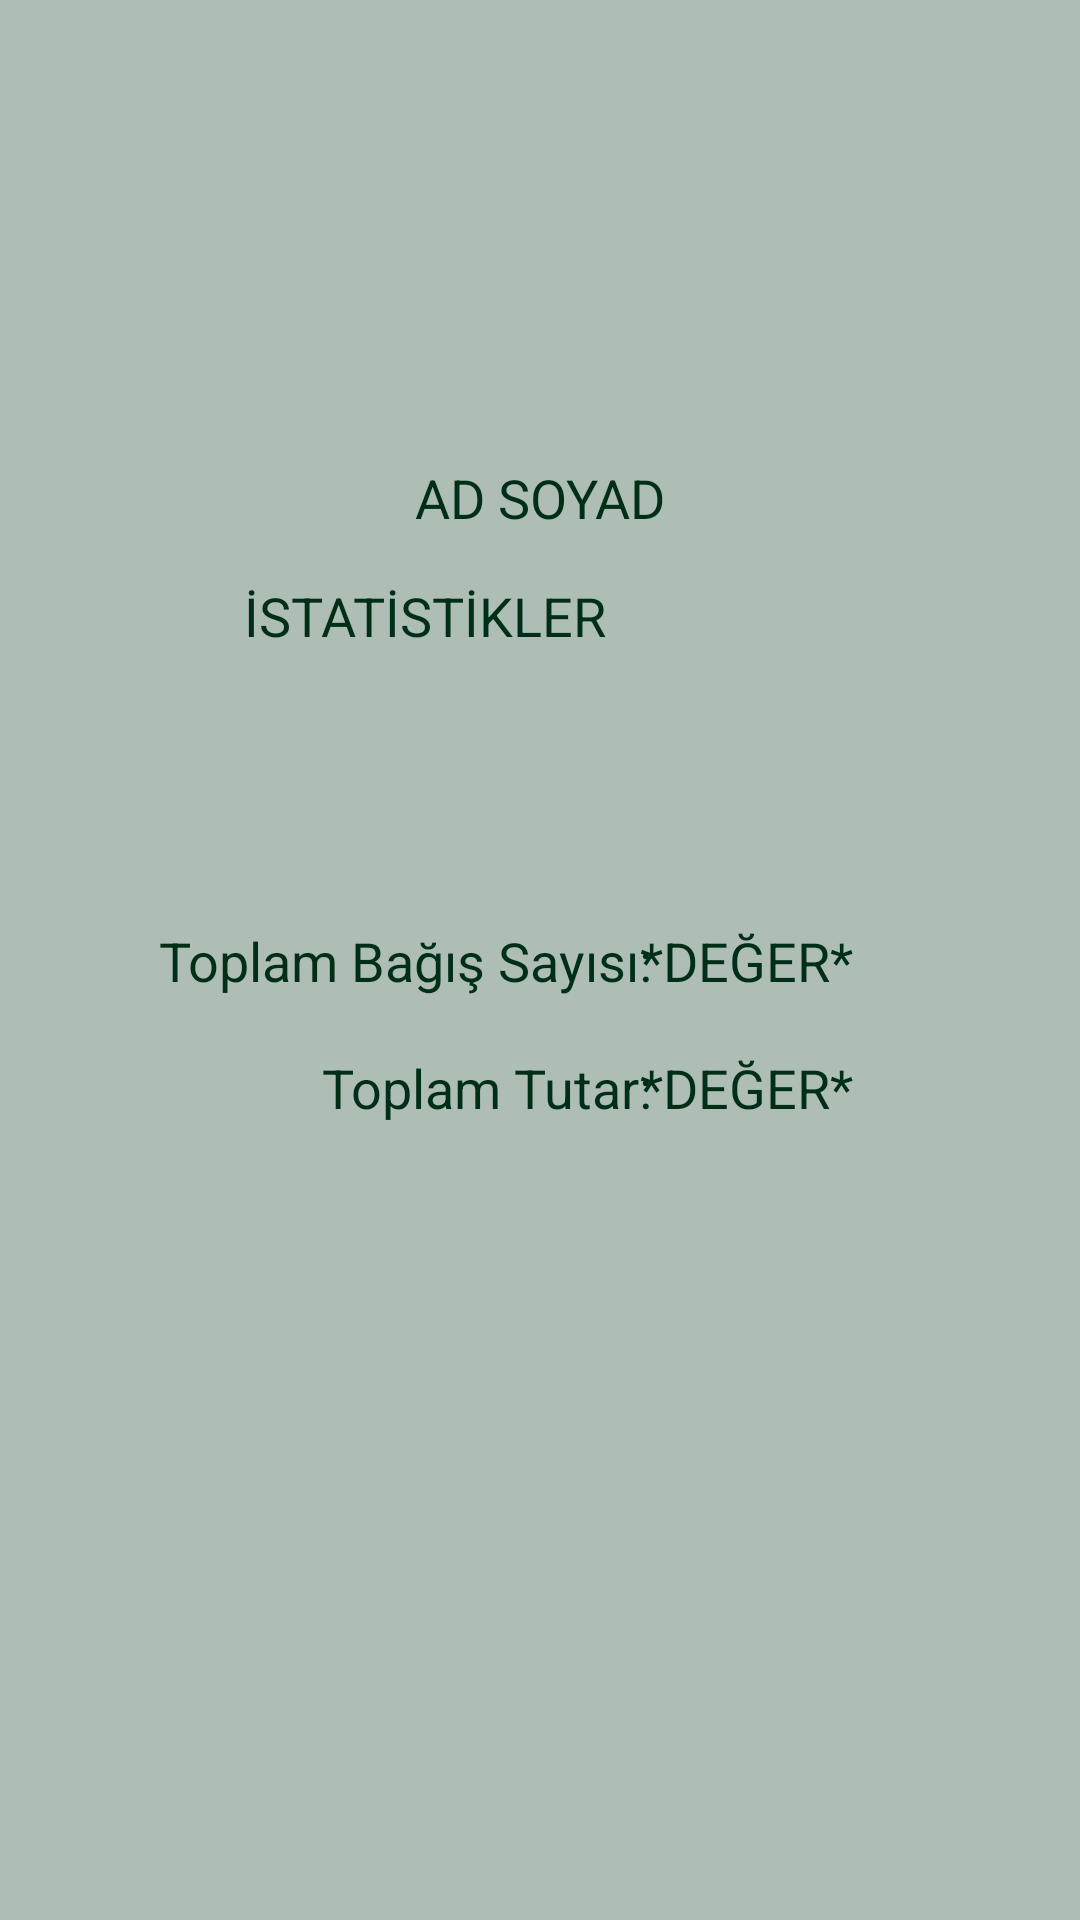

Layout XML and referenced resources for this Android screen:
<!-- AndroidManifest.xml: application theme AppTheme -->
<!-- res/layout/fragment_istatistik.xml -->
<?xml version="1.0" encoding="utf-8"?>
<FrameLayout xmlns:android="http://schemas.android.com/apk/res/android"
    xmlns:app="http://schemas.android.com/apk/res-auto"
    xmlns:tools="http://schemas.android.com/tools"
    android:layout_width="match_parent"
    android:layout_height="match_parent"
    tools:context=".IstatistikFragment">

    <android.support.constraint.ConstraintLayout
        android:layout_width="match_parent"
        android:layout_height="match_parent">

        <TextView
            android:id="@+id/textviewIstatistikAdsoyad"
            android:layout_width="wrap_content"
            android:layout_height="wrap_content"
            android:layout_marginBottom="133dp"
            android:layout_marginTop="132dp"
            android:text="AD SOYAD"
            app:layout_constraintBottom_toBottomOf="@+id/textviewIstatistikBilgikutusu2"
            app:layout_constraintEnd_toEndOf="parent"
            app:layout_constraintStart_toStartOf="parent"
            app:layout_constraintTop_toTopOf="parent"
            android:textAppearance="@style/Base.TextAppearance.AppCompat.Medium"
            android:textColor="#FF012E16"
            />

        <TextView
            android:id="@+id/textviewIstatistikBagisSayisi"

            android:layout_width="wrap_content"
            android:layout_height="wrap_content"
            android:layout_marginEnd="102dp"
            android:layout_marginStart="101dp"
            android:text="*DEĞER*"
            app:layout_constraintEnd_toEndOf="parent"
            app:layout_constraintStart_toStartOf="@+id/textviewIstatistikAdsoyad"
            app:layout_constraintTop_toTopOf="@+id/textviewIstatistikBilgikutusu2"
            android:textAppearance="@style/Base.TextAppearance.AppCompat.Medium"
            android:textColor="#FF012E16"
            />

        <TextView
            android:id="@+id/textviewIstatistikBilgikutusu"

            android:layout_width="wrap_content"
            android:layout_height="wrap_content"
            android:layout_marginEnd="20dp"
            android:layout_marginTop="15dp"
            android:text="İSTATİSTİKLER"
            app:layout_constraintEnd_toEndOf="@+id/textviewIstatistikAdsoyad"
            app:layout_constraintTop_toBottomOf="@+id/textviewIstatistikAdsoyad"
            android:textAppearance="@style/Base.TextAppearance.AppCompat.Medium"
            android:textColor="#FF012E16"
            />

        <TextView
            android:id="@+id/textviewIstatistikBilgikutusu2"

            android:layout_width="wrap_content"
            android:layout_height="wrap_content"
            android:layout_marginStart="53dp"
            android:text="Toplam Bağış Sayısı:"
            app:layout_constraintBottom_toBottomOf="parent"
            app:layout_constraintStart_toStartOf="parent"
            app:layout_constraintTop_toTopOf="parent"
            android:textAppearance="@style/Base.TextAppearance.AppCompat.Medium"
            android:textColor="#FF012E16"
            />

        <TextView
            android:id="@+id/textviewIstatistikBilgikutusu3"

            android:layout_width="wrap_content"
            android:layout_height="wrap_content"
            android:layout_marginTop="18dp"
            android:text="Toplam Tutar:"
            app:layout_constraintEnd_toEndOf="@+id/textviewIstatistikBilgikutusu2"
            app:layout_constraintTop_toBottomOf="@+id/textviewIstatistikBilgikutusu2"
            android:textAppearance="@style/Base.TextAppearance.AppCompat.Medium"
            android:textColor="#FF012E16"
            />

        <TextView
            android:id="@+id/textviewIstatistikToplamTutar"

            android:layout_width="wrap_content"
            android:layout_height="wrap_content"
            android:layout_marginTop="18dp"
            android:text="*DEĞER*"
            app:layout_constraintStart_toStartOf="@+id/textviewIstatistikBagisSayisi"
            app:layout_constraintTop_toBottomOf="@+id/textviewIstatistikBagisSayisi"
            android:textAppearance="@style/Base.TextAppearance.AppCompat.Medium"
            android:textColor="#FF012E16"
            />

    </android.support.constraint.ConstraintLayout>

    

</FrameLayout>
<!-- resources referenced by this layout -->
<resources>
  <style name="AppTheme" parent="Base.Theme.AppCompat.Light.DarkActionBar">
          
          <item name="windowNoTitle">true</item>
          <item name="windowActionBar">false</item>
          <item name="android:colorBackground">@color/colorBackground</item>
          <item name="colorPrimary">@color/colorPrimary</item>
          <item name="colorPrimaryDark">@color/colorPrimaryDark</item>
          <item name="colorAccent">@color/colorAccent</item>
          <item name="android:buttonStyle">@style/ButtonColor</item>
          <item name="colorButtonNormal">@color/colorPrimary</item>
  
      </style>
  <color name="colorBackground">#aebeb4</color>
  <color name="colorPrimary">#083e22</color>
  <color name="colorPrimaryDark">#083e22</color>
  <color name="colorAccent">#FF4081</color>
  <style name="ButtonColor" parent="@android:style/Widget.Button">
          <item name="android:textColor">#FFFFFF</item>
          <item name="android:layout_margin">5dp</item>
          <item name="android:backgroundTint">@color/colorPrimary</item>
          <item name="android:paddingTop">10dp</item>
          <item name="android:paddingBottom">10dp</item>
  
      </style>
</resources>
